Run: headless pygame with SDL's dummy video driver; simulated clock (each Clock.tick advances the game by its frame time, no real sleeping); random seed 0; keys injected as events and as key.get_pressed() state; no mouse input.
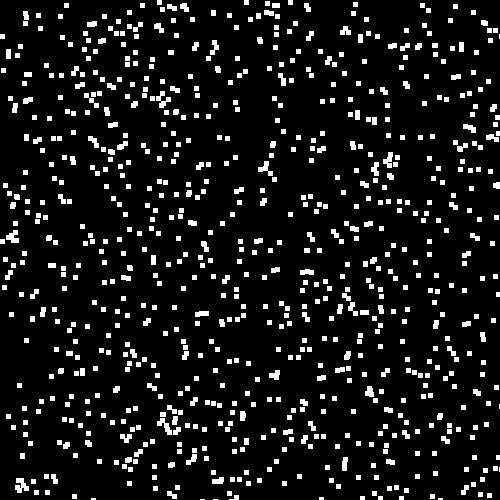
Frame 1 of 4 · flips 1–60 · no input
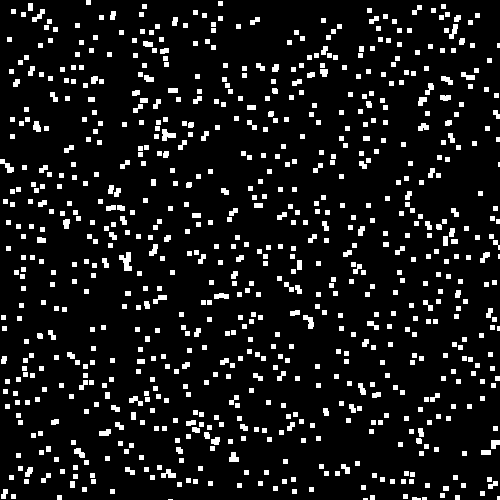
Frame 2 of 4 · flips 61–180 · tapped SPACE, RETURN · held RIGHT (→), D
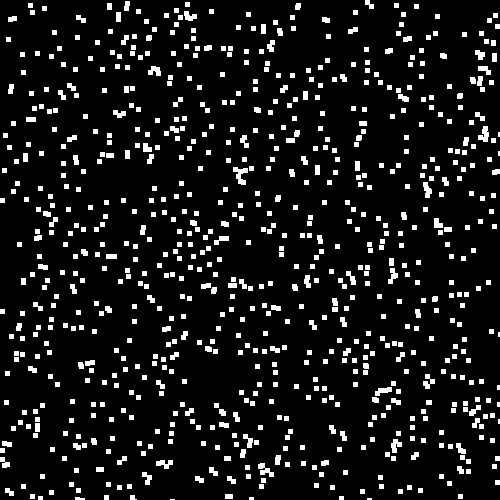
Frame 3 of 4 · flips 181–300 · held DOWN (↓), S
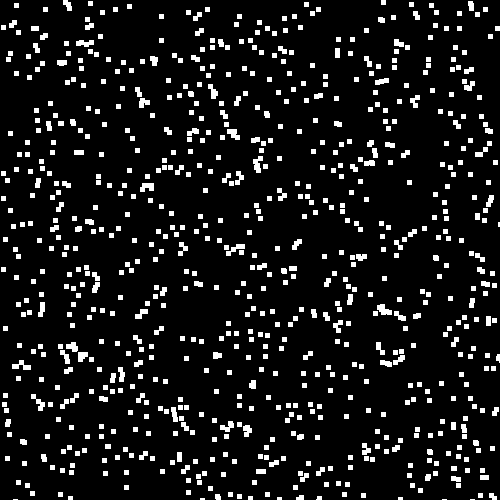
Frame 4 of 4 · flips 301–420 · held LEFT (←), A, UP (↑), W

The pygame program that drew these frames:

import pygame
import random


def draw():
    for i in range(1000):
        screen.fill(pygame.Color('white'),
                    (random.random() * width,
                     random.random() * height, 5, 5))

size = width, height = 500, 500
screen = pygame.display.set_mode(size)

running = True
while running:
    for event in pygame.event.get():
        if event.type == pygame.QUIT:
            running = False
    screen.fill((0, 0, 0))
    draw()
    pygame.display.flip()

pygame.quit()
